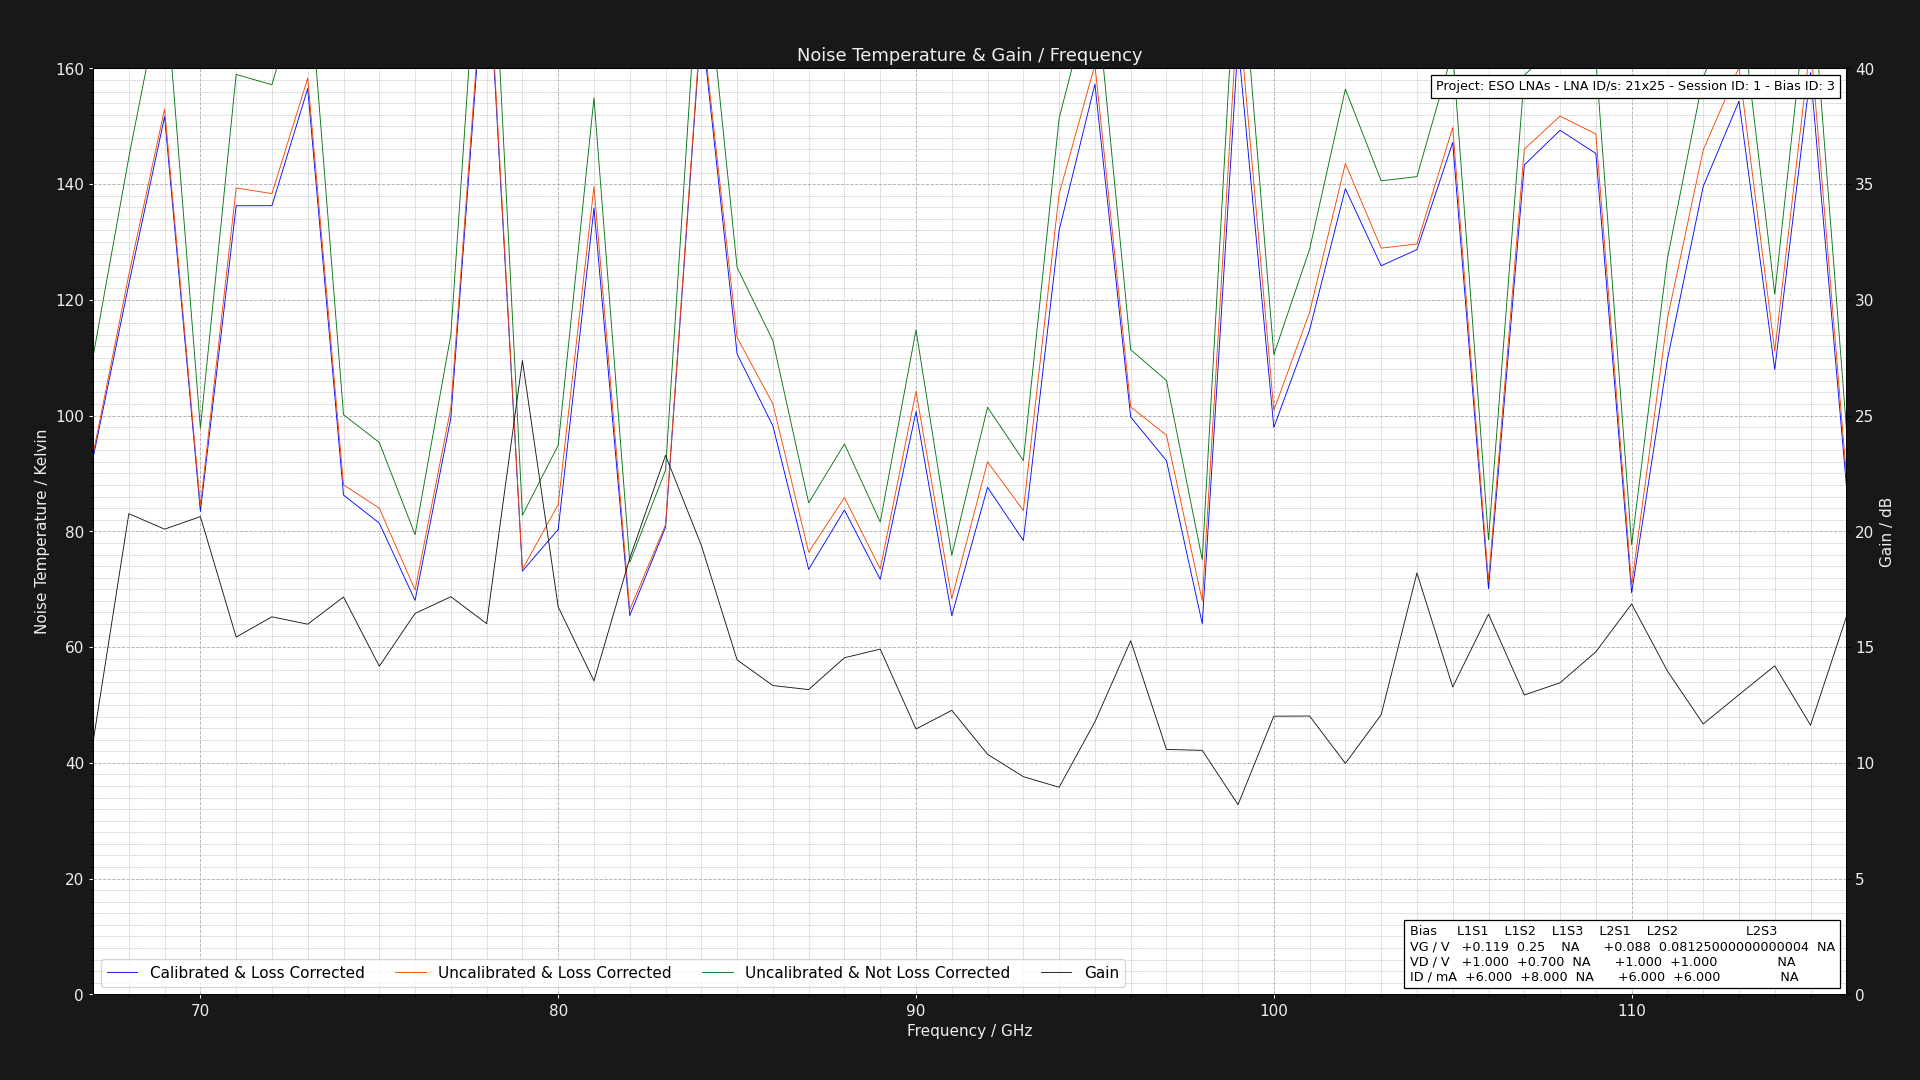

Data behind this chart, as committed beside it:
Project: ESO LNAs - LNA ID/s: 21x25 - Se…
L1S1: GV = 0.11875000000000002V DV = +1.…
Center Frequency     = 0.075GHz    Marke…
Frequency (GHz), Cold Power (dBm), Hot Power (dBm), Hot Load Temps (K), Hot LNA Temps (K), Cold Load Temps (K), Cold LNA Temps (K), Loss (dB), Y Factor, Corrected Hot Load Temps (K), Corrected Cold Load Temps, Uncalibrated Noise Temperature (K), Corrected Noise Temperature (K), Calibrated & Corrected Noise Temperature…, Gain (dB), Pre Cold Measurement LNA Temp (K), Post Cold Measurement LNA Temp (K), Pre Hot Measurement LNA Temp (K), Post Hot Measurement LNA Temp (K), Pre Cold Measurement 1st Extra Temp (K), Post Cold Measurement 1st Extra Temp (K), Pre Hot Measurement 1st Extra Temp (K), Post Hot Measurement 1st Extra Temp (K), Pre Cold Measurement 2nd Extra Temp (K)
67.0, -49.58, -48.4, 60.92, 21.0, 20.22, 21.0, 1.324, 1.312, 55.79, 20.32, 110.1, 93.28, 92.66, 10.89, 21.0, 21.0, 21.0, 21.0, 40.0, 40.0, 40.0, 40.0, 30.0
68.0, -49.4, -48.44, 60.95, 21.0, 20.18, 21.0, 1.305, 1.247, 56.06, 20.28, 144.6, 124.3, 122.7, 20.76, 21.0, 21.0, 21.0, 21.0, 40.0, 40.0, 40.0, 40.0, 30.0
69.0, -49.46, -48.64, 60.95, 21.0, 20.16, 21.0, 1.289, 1.208, 56.26, 20.26, 176.1, 153, 151.7, 20.1, 21.0, 21.0, 21.0, 21.0, 40.0, 40.0, 40.0, 40.0, 30.0
70.0, -49.67, -48.38, 60.93, 21.0, 20.14, 21.0, 1.276, 1.346, 56.42, 20.24, 97.8, 84.39, 83.44, 20.64, 21.0, 21.0, 21.0, 21.0, 40.0, 40.0, 40.0, 40.0, 30.0
71.0, -49.68, -48.79, 60.97, 21.0, 20.22, 21.0, 1.264, 1.227, 56.61, 20.31, 158.9, 139.3, 136.3, 15.43, 21.0, 21.0, 21.0, 21.0, 40.0, 40.0, 40.0, 40.0, 30.0
72.0, -49.52, -48.62, 60.97, 21.0, 20.14, 21.0, 1.254, 1.23, 56.75, 20.23, 157.2, 138.4, 136.3, 16.31, 21.0, 21.0, 21.0, 21.0, 40.0, 40.0, 40.0, 40.0, 30.0
73.0, -49.51, -48.7, 60.92, 21.0, 20.13, 21.0, 1.246, 1.205, 56.82, 20.22, 178.8, 158.3, 156.5, 15.99, 21.0, 21.0, 21.0, 21.0, 40.0, 40.0, 40.0, 40.0, 30.0
74.0, -49.41, -48.14, 60.96, 21.0, 20.11, 21.0, 1.238, 1.34, 56.97, 20.2, 100.2, 88.05, 86.27, 17.16, 21.0, 21.0, 21.0, 21.0, 40.0, 40.0, 40.0, 40.0, 30.0
75.0, -49.68, -48.37, 60.98, 21.0, 20.27, 21.0, 1.231, 1.352, 57.08, 20.34, 95.36, 84.01, 81.42, 14.17, 21.0, 21.0, 21.0, 21.0, 40.0, 40.0, 40.0, 40.0, 30.0
76.0, -49.6, -48.11, 60.98, 21.0, 20.2, 21.0, 1.225, 1.409, 57.17, 20.28, 79.44, 69.86, 68.06, 16.45, 21.0, 21.0, 21.0, 21.0, 40.0, 40.0, 40.0, 40.0, 30.0
77.0, -49.49, -48.34, 60.94, 21.0, 20.25, 21.0, 1.219, 1.303, 57.21, 20.32, 114, 101.4, 99.59, 17.18, 21.0, 21.0, 21.0, 21.0, 40.0, 40.0, 40.0, 40.0, 30.0
78.0, -49.47, -48.75, 60.89, 21.0, 20.18, 21.0, 1.215, 1.18, 57.24, 20.26, 205.6, 184.8, 183.2, 16.01, 21.0, 21.0, 21.0, 21.0, 40.0, 40.0, 40.0, 40.0, 30.0
79.0, -49.5, -48.06, 60.83, 21.0, 20.3, 21.0, 1.21, 1.393, 57.25, 20.36, 82.79, 73.46, 73.15, 27.38, 21.0, 21.0, 21.0, 21.0, 40.0, 40.0, 40.0, 40.0, 30.0
80.0, -49.63, -48.32, 60.84, 21.0, 20.29, 21.0, 1.206, 1.352, 57.32, 20.35, 94.89, 84.64, 80.33, 16.74, 21.0, 21.0, 21.0, 21.0, 40.0, 40.0, 40.0, 40.0, 30.0
81.0, -49.56, -48.65, 60.92, 21.0, 20.12, 21.0, 1.202, 1.233, 57.45, 20.2, 154.9, 139.6, 135.9, 13.54, 21.0, 21.0, 21.0, 21.0, 40.0, 40.0, 40.0, 40.0, 30.0
82.0, -49.66, -48.11, 60.85, 21.0, 20.18, 21.0, 1.199, 1.429, 57.43, 20.25, 74.65, 66.44, 65.45, 18.84, 21.0, 21.0, 21.0, 21.0, 40.0, 40.0, 40.0, 40.0, 30.0
83.0, -49.47, -48.11, 60.81, 21.0, 20.11, 21.0, 1.195, 1.368, 57.44, 20.19, 90.57, 81.13, 80.7, 23.28, 21.0, 21.0, 21.0, 21.0, 40.0, 40.0, 40.0, 40.0, 30.0
84.0, -49.54, -48.76, 60.83, 21.0, 20.19, 21.0, 1.192, 1.197, 57.51, 20.26, 186.4, 169.1, 168.1, 19.39, 21.0, 21.0, 21.0, 21.0, 40.0, 40.0, 40.0, 40.0, 30.0
85.0, -49.62, -48.55, 60.96, 21.0, 20.22, 21.0, 1.19, 1.279, 57.67, 20.28, 125.6, 113.5, 110.7, 14.45, 21.0, 21.0, 21.0, 21.0, 40.0, 40.0, 40.0, 40.0, 30.0
86.0, -49.65, -48.49, 60.98, 21.0, 20.21, 21.0, 1.187, 1.306, 57.72, 20.27, 113, 102, 98.22, 13.34, 21.0, 21.0, 21.0, 21.0, 40.0, 40.0, 40.0, 40.0, 30.0
87.0, -49.49, -48.07, 60.93, 21.0, 20.25, 21.0, 1.185, 1.387, 57.71, 20.31, 84.93, 76.39, 73.42, 13.16, 21.0, 21.0, 21.0, 21.0, 40.0, 40.0, 40.0, 40.0, 30.0
88.0, -49.57, -48.26, 60.9, 21.0, 20.28, 21.0, 1.183, 1.352, 57.72, 20.34, 95.09, 85.83, 83.68, 14.54, 21.0, 21.0, 21.0, 21.0, 40.0, 40.0, 40.0, 40.0, 30.0
89.0, -49.5, -48.04, 60.9, 21.0, 20.21, 21.0, 1.181, 1.4, 57.75, 20.27, 81.62, 73.51, 71.7, 14.91, 21.0, 21.0, 21.0, 21.0, 40.0, 40.0, 40.0, 40.0, 30.0
90.0, -49.42, -48.28, 60.83, 21.0, 20.28, 21.0, 1.179, 1.3, 57.71, 20.34, 114.8, 104.2, 100.7, 11.46, 21.0, 21.0, 21.0, 21.0, 40.0, 40.0, 40.0, 40.0, 30.0
91.0, -49.68, -48.15, 60.81, 21.0, 20.22, 21.0, 1.177, 1.422, 57.72, 20.28, 75.89, 68.37, 65.43, 12.27, 21.0, 21.0, 21.0, 21.0, 40.0, 40.0, 40.0, 40.0, 30.0
92.0, -49.67, -48.42, 60.81, 21.0, 20.23, 21.0, 1.175, 1.334, 57.75, 20.29, 101.4, 92.02, 87.62, 10.37, 21.0, 21.0, 21.0, 21.0, 40.0, 40.0, 40.0, 40.0, 30.0
93.0, -49.48, -48.14, 60.8, 21.0, 20.17, 21.0, 1.174, 1.361, 57.76, 20.23, 92.24, 83.59, 78.41, 9.401, 21.0, 21.0, 21.0, 21.0, 40.0, 40.0, 40.0, 40.0, 30.0
94.0, -49.56, -48.64, 60.81, 21.0, 20.3, 21.0, 1.172, 1.236, 57.79, 20.35, 151.4, 138.3, 132, 8.947, 21.0, 21.0, 21.0, 21.0, 40.0, 40.0, 40.0, 40.0, 30.0
95.0, -49.51, -48.69, 60.94, 21.0, 20.27, 21.0, 1.171, 1.208, 57.93, 20.32, 175.4, 160.6, 157.3, 11.77, 21.0, 21.0, 21.0, 21.0, 40.0, 40.0, 40.0, 40.0, 30.0
96.0, -49.67, -48.5, 60.86, 21.0, 20.18, 21.0, 1.17, 1.309, 57.88, 20.24, 111.4, 101.5, 99.76, 15.27, 21.0, 21.0, 21.0, 21.0, 40.0, 40.0, 40.0, 40.0, 30.0
97.0, -49.67, -48.46, 60.86, 21.0, 20.27, 21.0, 1.168, 1.321, 57.9, 20.32, 106.1, 96.62, 92.22, 10.58, 21.0, 21.0, 21.0, 21.0, 40.0, 40.0, 40.0, 40.0, 30.0
98.0, -49.58, -48.04, 60.8, 21.0, 20.23, 21.0, 1.167, 1.426, 57.86, 20.29, 75.09, 67.99, 64.05, 10.54, 21.0, 21.0, 21.0, 21.0, 40.0, 40.0, 40.0, 40.0, 30.0
99.0, -49.57, -48.79, 60.88, 21.0, 20.23, 21.0, 1.166, 1.197, 57.95, 20.29, 186.4, 171.2, 164.4, 8.194, 21.0, 21.0, 21.0, 21.0, 40.0, 40.0, 40.0, 40.0, 30.0
100.0, -49.4, -48.22, 60.99, 21.0, 20.18, 21.0, 1.165, 1.312, 58.07, 20.24, 110.5, 100.9, 97.95, 12.02, 21.0, 21.0, 21.0, 21.0, 40.0, 40.0, 40.0, 40.0, 30.0
101.0, -49.56, -48.51, 60.82, 21.0, 20.11, 21.0, 1.164, 1.274, 57.92, 20.17, 128.7, 117.9, 114.8, 12.02, 21.0, 21.0, 21.0, 21.0, 40.0, 40.0, 40.0, 40.0, 30.0
102.0, -49.43, -48.53, 60.83, 21.0, 20.17, 21.0, 1.163, 1.23, 57.95, 20.23, 156.4, 143.6, 139.2, 9.979, 21.0, 21.0, 21.0, 21.0, 40.0, 40.0, 40.0, 40.0, 30.0
103.0, -49.54, -48.56, 60.81, 21.0, 20.13, 21.0, 1.162, 1.253, 57.94, 20.19, 140.6, 128.9, 125.9, 12.08, 21.0, 21.0, 21.0, 21.0, 40.0, 40.0, 40.0, 40.0, 30.0
104.0, -49.5, -48.52, 60.97, 21.0, 20.11, 21.0, 1.162, 1.253, 58.1, 20.17, 141.3, 129.7, 128.7, 18.2, 21.0, 21.0, 21.0, 21.0, 40.0, 40.0, 40.0, 40.0, 30.0
105.0, -49.46, -48.59, 60.83, 21.0, 20.21, 21.0, 1.161, 1.222, 57.99, 20.27, 162.9, 149.8, 147.2, 13.28, 21.0, 21.0, 21.0, 21.0, 40.0, 40.0, 40.0, 40.0, 30.0
106.0, -49.65, -48.15, 60.97, 21.0, 20.23, 21.0, 1.16, 1.413, 58.13, 20.28, 78.52, 71.44, 70.1, 16.42, 21.0, 21.0, 21.0, 21.0, 40.0, 40.0, 40.0, 40.0, 30.0
107.0, -49.48, -48.59, 60.86, 21.0, 20.16, 21.0, 1.16, 1.227, 58.03, 20.22, 158.8, 146, 143.3, 12.93, 21.0, 21.0, 21.0, 21.0, 40.0, 40.0, 40.0, 40.0, 30.0
108.0, -49.6, -48.74, 60.84, 21.0, 20.29, 21.0, 1.159, 1.219, 58.03, 20.34, 164.9, 151.7, 149.3, 13.46, 21.0, 21.0, 21.0, 21.0, 40.0, 40.0, 40.0, 40.0, 30.0
109.0, -49.66, -48.78, 60.97, 21.0, 20.16, 21.0, 1.158, 1.225, 58.16, 20.22, 161.5, 148.7, 145.3, 14.8, 21.0, 21.0, 21.0, 21.0, 40.0, 40.0, 40.0, 40.0, 30.0
110.0, -49.69, -48.18, 60.83, 21.0, 20.15, 21.0, 1.158, 1.416, 58.03, 20.21, 77.69, 70.76, 69.36, 16.86, 21.0, 21.0, 21.0, 21.0, 40.0, 40.0, 40.0, 40.0, 30.0
111.0, -49.43, -48.37, 60.86, 21.0, 20.15, 21.0, 1.157, 1.276, 58.07, 20.21, 127.1, 116.7, 109.7, 13.97, 21.0, 21.0, 21.0, 21.0, 40.0, 40.0, 40.0, 40.0, 30.0
112.0, -49.56, -48.67, 60.86, 21.0, 20.23, 21.0, 1.157, 1.227, 58.08, 20.28, 158.4, 145.9, 139.6, 11.68, 21.0, 21.0, 21.0, 21.0, 40.0, 40.0, 40.0, 40.0, 30.0
113.0, -49.52, -48.69, 60.98, 21.0, 20.15, 21.0, 1.156, 1.211, 58.2, 20.21, 173.7, 160.2, 154.3, 12.94, 21.0, 21.0, 21.0, 21.0, 40.0, 40.0, 40.0, 40.0, 30.0
114.0, -49.44, -48.34, 60.94, 21.0, 20.23, 21.0, 1.156, 1.288, 58.17, 20.28, 121, 111.1, 108, 14.19, 21.0, 21.0, 21.0, 21.0, 40.0, 40.0, 40.0, 40.0, 30.0
115.0, -49.4, -48.59, 60.9, 21.0, 20.22, 21.0, 1.155, 1.205, 58.14, 20.27, 178.2, 164.4, 159.3, 11.63, 21.0, 21.0, 21.0, 21.0, 40.0, 40.0, 40.0, 40.0, 30.0
116.0, -49.46, -48.18, 60.83, 21.0, 20.28, 21.0, 1.155, 1.343, 58.08, 20.33, 98.02, 89.8, 88.06, 16.3, 21.0, 21.0, 21.0, 21.0, 40.0, 40.0, 40.0, 40.0, 30.0
